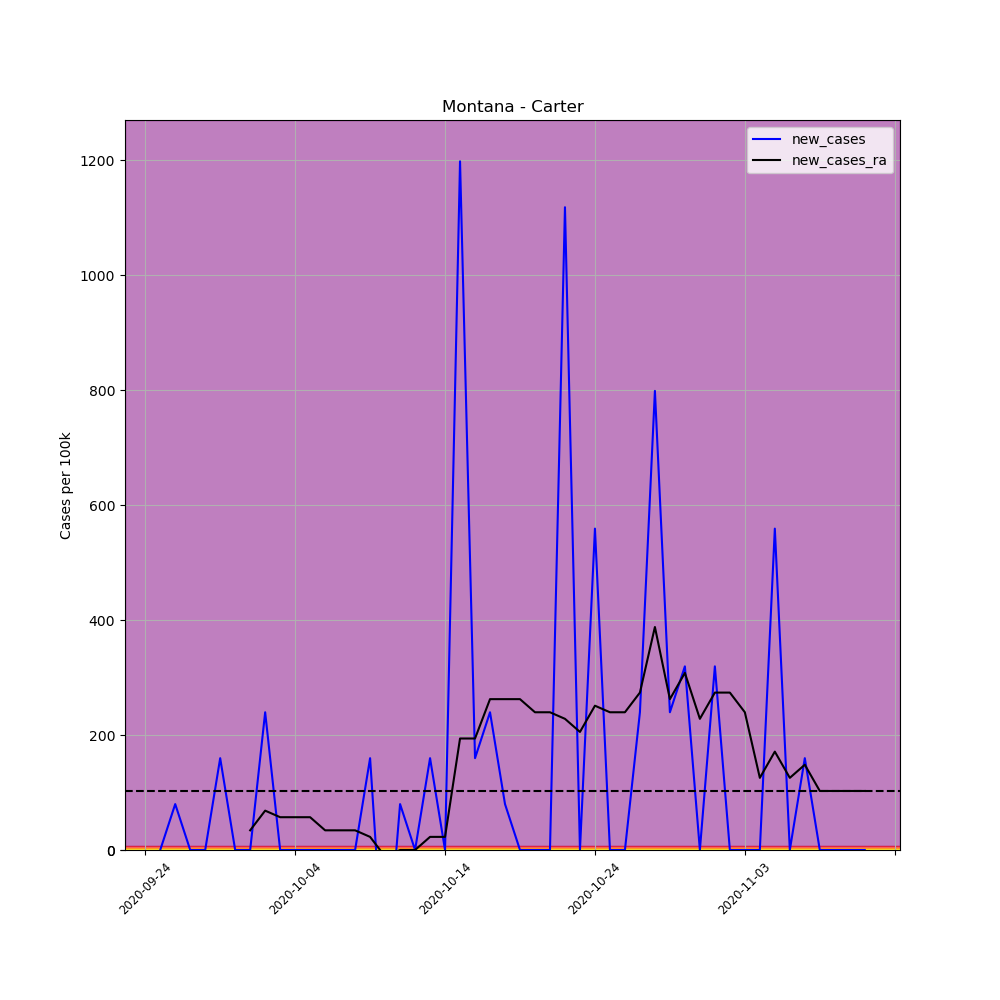

Values plotted in this chart, from the file beside it:
, date, county, state, fips, cases, deaths, COUNTY, STNAME, CTYNAME, POPESTIMATE2019, per_100k, per_100k_ra, new_cases, new_cases_ra
699373, 2020-09-24, Carter, Montana, 30011, 3, 0, 11, Montana, Carter, 1252, 239.6, , , 
699374, 2020-09-25, Carter, Montana, 30011, 3, 0, 11, Montana, Carter, 1252, 239.6, , 0.0, 
699375, 2020-09-26, Carter, Montana, 30011, 4, 0, 11, Montana, Carter, 1252, 319.5, , 79.87, 
699376, 2020-09-27, Carter, Montana, 30011, 4, 0, 11, Montana, Carter, 1252, 319.5, , 0.0, 
699377, 2020-09-28, Carter, Montana, 30011, 4, 0, 11, Montana, Carter, 1252, 319.5, , 0.0, 
699378, 2020-09-29, Carter, Montana, 30011, 6, 0, 11, Montana, Carter, 1252, 479.2, , 159.7, 
699379, 2020-09-30, Carter, Montana, 30011, 6, 0, 11, Montana, Carter, 1252, 479.2, 342.3, 0.0, 
699380, 2020-10-01, Carter, Montana, 30011, 6, 0, 11, Montana, Carter, 1252, 479.2, 376.5, 0.0, 34.23
699381, 2020-10-02, Carter, Montana, 30011, 9, 0, 11, Montana, Carter, 1252, 718.8, 445, 239.6, 68.46
699382, 2020-10-03, Carter, Montana, 30011, 9, 0, 11, Montana, Carter, 1252, 718.8, 502.1, 0.0, 57.05
699383, 2020-10-04, Carter, Montana, 30011, 9, 0, 11, Montana, Carter, 1252, 718.8, 559.1, 0.0, 57.05
699384, 2020-10-05, Carter, Montana, 30011, 9, 0, 11, Montana, Carter, 1252, 718.8, 616.2, 0.0, 57.05
699385, 2020-10-06, Carter, Montana, 30011, 9, 0, 11, Montana, Carter, 1252, 718.8, 650.4, 0.0, 34.23
699386, 2020-10-07, Carter, Montana, 30011, 9, 0, 11, Montana, Carter, 1252, 718.8, 684.6, 0.0, 34.23
699387, 2020-10-08, Carter, Montana, 30011, 9, 0, 11, Montana, Carter, 1252, 718.8, 718.8, 0.0, 34.23
699388, 2020-10-09, Carter, Montana, 30011, 11, 0, 11, Montana, Carter, 1252, 878.6, 741.7, 159.7, 22.82
699389, 2020-10-10, Carter, Montana, 30011, 8, 0, 11, Montana, Carter, 1252, 639, 730.3, -239.6, -11.41
699390, 2020-10-11, Carter, Montana, 30011, 9, 0, 11, Montana, Carter, 1252, 718.8, 730.3, 79.87, 0.0
699391, 2020-10-12, Carter, Montana, 30011, 9, 0, 11, Montana, Carter, 1252, 718.8, 730.3, 0.0, 0.0
699392, 2020-10-13, Carter, Montana, 30011, 11, 0, 11, Montana, Carter, 1252, 878.6, 753.1, 159.7, 22.82
699393, 2020-10-14, Carter, Montana, 30011, 11, 0, 11, Montana, Carter, 1252, 878.6, 775.9, 0.0, 22.82
699394, 2020-10-15, Carter, Montana, 30011, 26, 0, 11, Montana, Carter, 1252, 2077, 969.9, 1198, 194
699395, 2020-10-16, Carter, Montana, 30011, 28, 0, 11, Montana, Carter, 1252, 2236, 1164, 159.7, 194
699396, 2020-10-17, Carter, Montana, 30011, 31, 0, 11, Montana, Carter, 1252, 2476, 1426, 239.6, 262.4
699397, 2020-10-18, Carter, Montana, 30011, 32, 0, 11, Montana, Carter, 1252, 2556, 1689, 79.87, 262.4
699398, 2020-10-19, Carter, Montana, 30011, 32, 0, 11, Montana, Carter, 1252, 2556, 1951, 0.0, 262.4
699399, 2020-10-20, Carter, Montana, 30011, 32, 0, 11, Montana, Carter, 1252, 2556, 2191, 0.0, 239.6
699400, 2020-10-21, Carter, Montana, 30011, 32, 0, 11, Montana, Carter, 1252, 2556, 2430, 0.0, 239.6
699401, 2020-10-22, Carter, Montana, 30011, 46, 0, 11, Montana, Carter, 1252, 3674, 2659, 1118, 228.2
699402, 2020-10-23, Carter, Montana, 30011, 46, 0, 11, Montana, Carter, 1252, 3674, 2864, 0.0, 205.4
699403, 2020-10-24, Carter, Montana, 30011, 53, 0, 11, Montana, Carter, 1252, 4233, 3115, 559.1, 251
699404, 2020-10-25, Carter, Montana, 30011, 53, 0, 11, Montana, Carter, 1252, 4233, 3355, 0.0, 239.6
699405, 2020-10-26, Carter, Montana, 30011, 53, 0, 11, Montana, Carter, 1252, 4233, 3594, 0.0, 239.6
699406, 2020-10-27, Carter, Montana, 30011, 56, 0, 11, Montana, Carter, 1252, 4473, 3868, 239.6, 273.8
699407, 2020-10-28, Carter, Montana, 30011, 66, 0, 11, Montana, Carter, 1252, 5272, 4256, 798.7, 388
699408, 2020-10-29, Carter, Montana, 30011, 69, 0, 11, Montana, Carter, 1252, 5511, 4518, 239.6, 262.4
699409, 2020-10-30, Carter, Montana, 30011, 73, 2, 11, Montana, Carter, 1252, 5831, 4827, 319.5, 308.1
699410, 2020-10-31, Carter, Montana, 30011, 73, 2, 11, Montana, Carter, 1252, 5831, 5055, 0.0, 228.2
699411, 2020-11-01, Carter, Montana, 30011, 77, 2, 11, Montana, Carter, 1252, 6150, 5329, 319.5, 273.8
699412, 2020-11-02, Carter, Montana, 30011, 77, 2, 11, Montana, Carter, 1252, 6150, 5602, 0.0, 273.8
699413, 2020-11-03, Carter, Montana, 30011, 77, 2, 11, Montana, Carter, 1252, 6150, 5842, 0.0, 239.6
699414, 2020-11-04, Carter, Montana, 30011, 77, 2, 11, Montana, Carter, 1252, 6150, 5968, 0.0, 125.5
699415, 2020-11-05, Carter, Montana, 30011, 84, 2, 11, Montana, Carter, 1252, 6709, 6139, 559.1, 171.2
699416, 2020-11-06, Carter, Montana, 30011, 84, 2, 11, Montana, Carter, 1252, 6709, 6264, 0.0, 125.5
699417, 2020-11-07, Carter, Montana, 30011, 86, 2, 11, Montana, Carter, 1252, 6869, 6413, 159.7, 148.3
699418, 2020-11-08, Carter, Montana, 30011, 86, 2, 11, Montana, Carter, 1252, 6869, 6515, 0.0, 102.7
699419, 2020-11-09, Carter, Montana, 30011, 86, 2, 11, Montana, Carter, 1252, 6869, 6618, 0.0, 102.7
699420, 2020-11-10, Carter, Montana, 30011, 86, 2, 11, Montana, Carter, 1252, 6869, 6721, 0.0, 102.7
699421, 2020-11-11, Carter, Montana, 30011, 86, 2, 11, Montana, Carter, 1252, 6869, 6823, 0.0, 102.7
